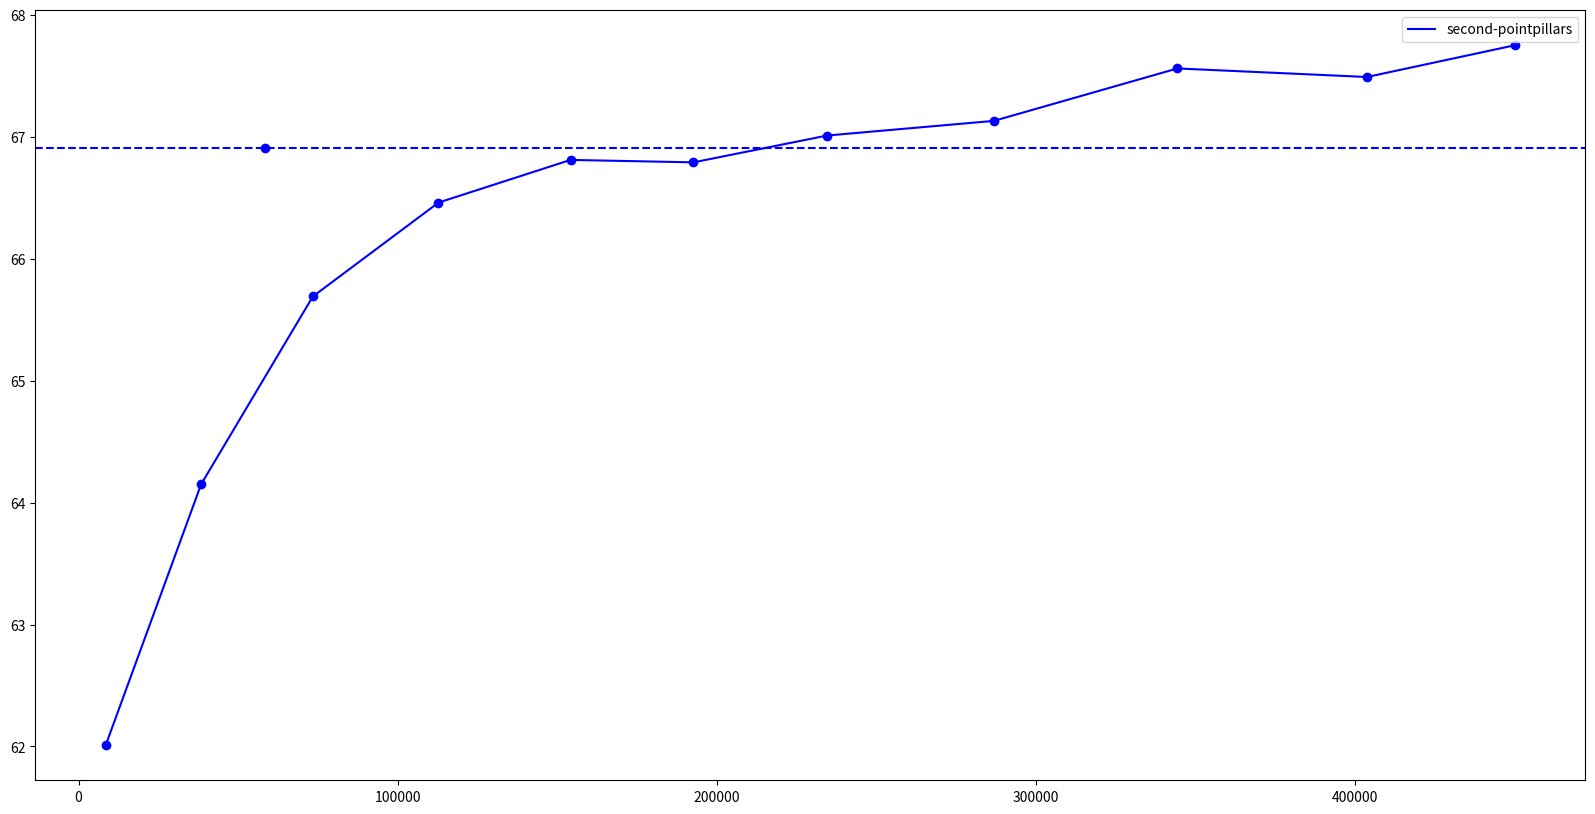

The script that saved this image: (Note: this script raises an exception after producing the figure.)
import matplotlib.pyplot as plt


plt.figure(figsize=(20, 10), dpi=100)
y_pp = [62.50,65.31,66.87,67.38,67.84,68.33,68.29,68.52,68.64,68.73]
x_pp = [12946.80,42317,73088,112148,154918,193681,241272,299966,357191,412541]
# y_negative = [59.55,64.04,64.22,68.02,68.99,69.19,69.33]
# x_negative = [10599,36633,59758,174722,245263,321401,443917]

y_ss = [51.86,52.96,55.28,55.28,55.47,55.73,55.81,55.64,55.38,54.36,53.73]
x_ss = [8483,38387,73392,112760,154136,192660,234559,286779,344278,403690,449994]
# yn_second = [49.58,49.72,50.25,52.06,52.59,53.22,54.66,55.38,54.99,54.82,54.33]
# xn_second = [4639,8773,14449,42100,66750,125854,188686,256824,323556,380658,435727]

y_sp = [62.01,64.15,65.69,66.46,66.81,66.79,67.01,67.13,67.56,67.49,67.75]
x_sp = [8483,38387,73392,112760,154136,192660,234559,286779,344278,403690,449994]
# yn_sp = [59.83,62.21,62.61,65.10,66.13,66.68,66.88,67.68]
# xn_sp = [14449,42100,66750,125854,188686,256824,323556,435727]

# plt.plot(x_pp, y_pp, c='red', label="pointpillars-pointpillars")
# # plt.plot(x_negative, y_negative, c='red', linestyle='--', label="negative pointpillars")
# plt.scatter(x_pp, y_pp, c='red')
# # plt.scatter(x_negative, y_negative,c='red')
# plt.axhline(y = 69.56, color = 'red', linestyle = '--',label="base")
# plt.scatter([955363.60], [69.56], c='red')

# plt.plot(x_ss, y_ss, c='green', label="second-second")
# # plt.plot(xn_second, yn_second, c='green', linestyle='--', label="negative second")
# plt.scatter(x_ss, y_ss, c='green')
# # plt.scatter(xn_second, yn_second,c='green')
# plt.axhline(y = 51.1, color = 'green', linestyle = '--')
# plt.scatter([955363.60], [51.1], c='green')

plt.plot(x_sp, y_sp, c='blue', label="second-pointpillars")
# plt.plot(xn_sp, yn_sp, c='blue', linestyle='--', label="negative sp")
plt.scatter(x_sp, y_sp, c='blue')
# plt.scatter(xn_sp, yn_sp,c='blue')
plt.axhline(y = 66.91, color = 'blue', linestyle = '--')
plt.scatter([58359.20], [66.91], c='blue')

plt.legend(loc='best')
plt.savefig('/workspace/ss.png')
